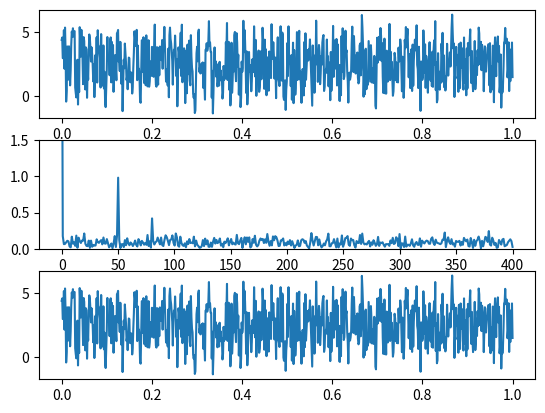

This figure's Python source:
# 25_scipy_fourier.py
from scipy.fftpack import fft, ifft
import numpy as np
import matplotlib.pyplot as plt


N = 800 # サンプルのポイント数
T = 1.0 # 秒数


x = np.linspace(0.0, T, N)
y = np.sin(50.0 * 2.0 * np.pi * x)\
     + 0.5 * np.sin(80.0 * 2.0 * np.pi * x) + 5 * np.random.rand(N)
plt.subplot(3,1,1)
plt.plot(x,y)

yf = fft(y) # 0..NのArray。0...N//2-1: 正の周波数、N//2・・・N-1: 負の周波数

print(yf[:5])

xf = np.linspace(0.0, N * T/2, N//2) # 各周波数
plt.subplot(3,1,2)
plt.plot(xf, 2.0/N * np.abs(yf[0:N//2]))
plt.ylim([0, 1.5])

z = ifft(yf)
plt.subplot(3,1,3)
plt.plot(x, z)

plt.show()